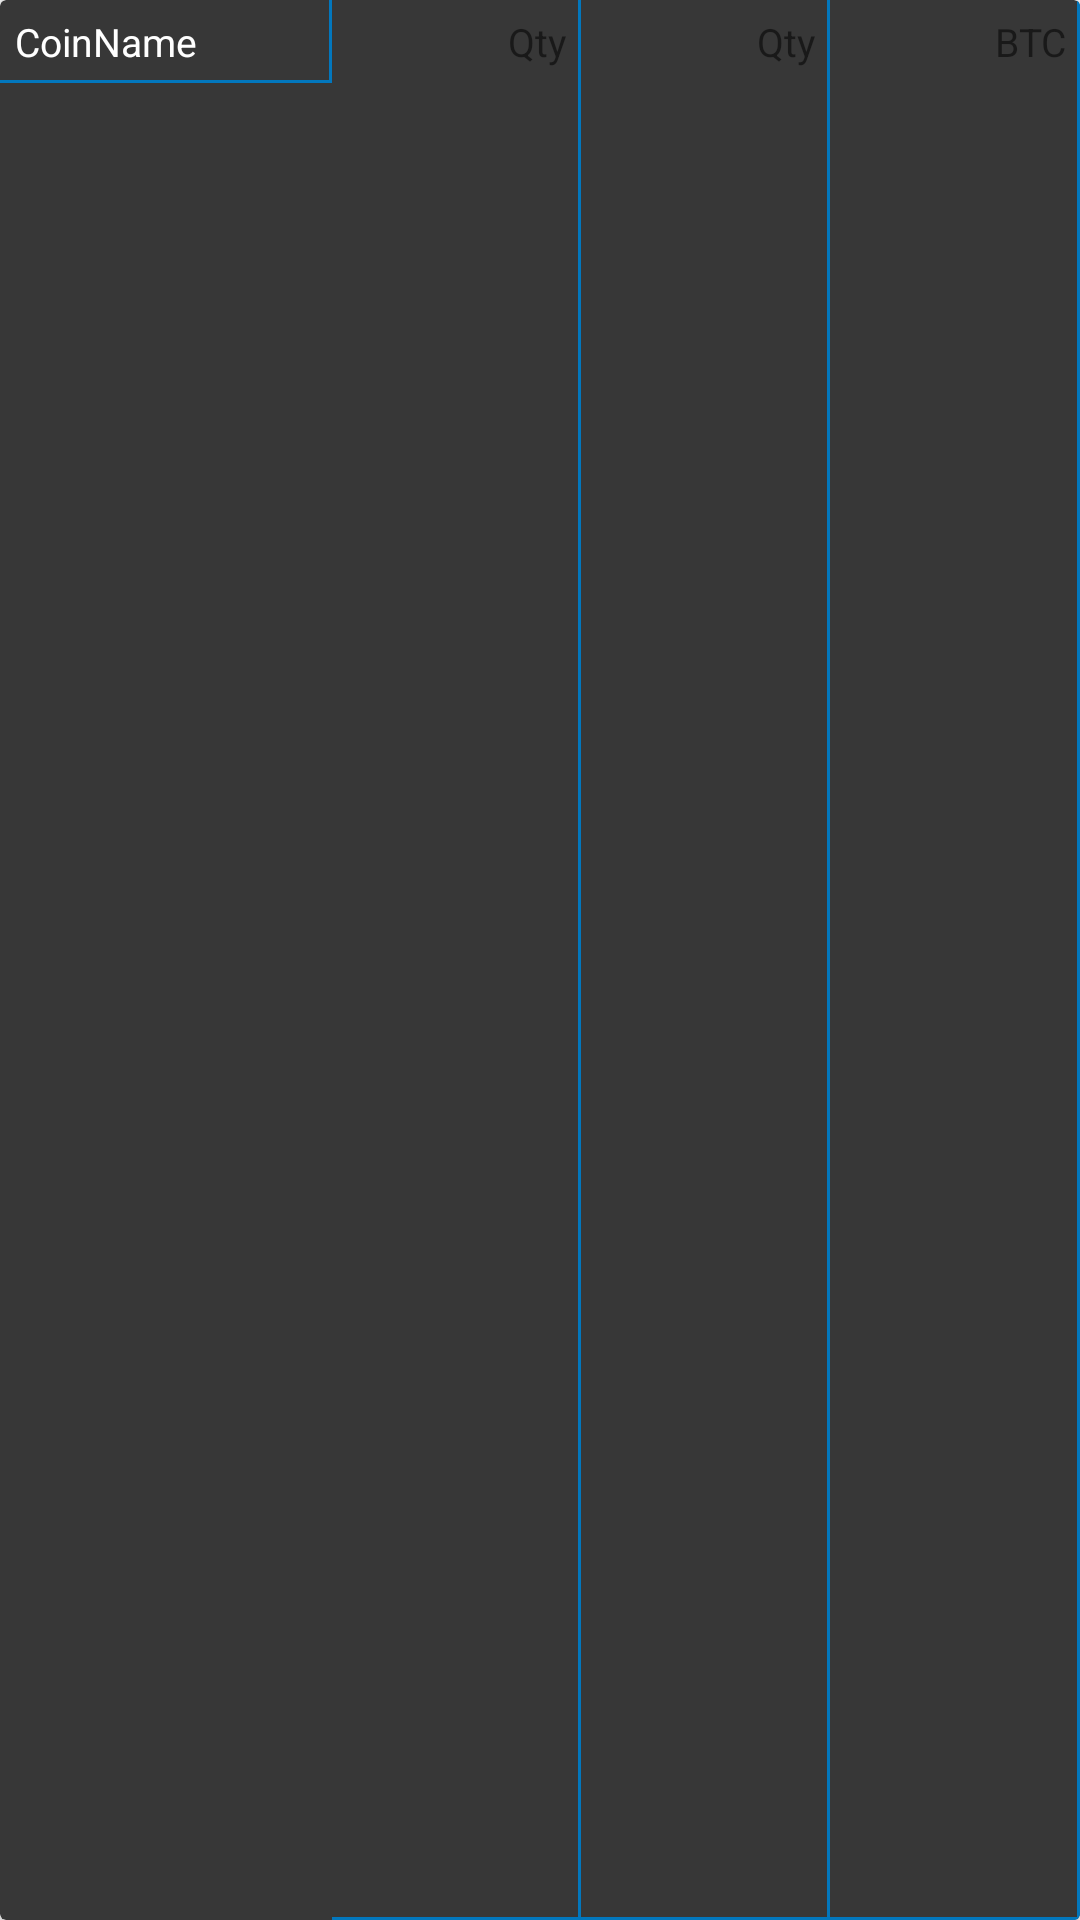

Here is an Android app screen rendered from its layout file. Give the layout XML and the strings, colors and styles it references.
<!-- AndroidManifest.xml: application theme Theme.AppCompat.Light.NoActionBar -->
<!-- res/layout/items_mywallet_table.xml -->
<?xml version="1.0" encoding="utf-8"?>

<androidx.cardview.widget.CardView xmlns:android="http://schemas.android.com/apk/res/android"
    xmlns:app="http://schemas.android.com/apk/res-auto"
    android:id="@+id/orders"
    android:layout_width="match_parent"
    android:layout_height="wrap_content"
    app:cardBackgroundColor="@color/GRAY_DARK">

    <LinearLayout
        android:layout_width="match_parent"
        android:layout_height="match_parent"
        android:orientation="horizontal">

        <TextView
            android:id="@+id/coinname"
            android:layout_width="0dp"
            android:layout_height="wrap_content"
            android:layout_weight="4"
            android:background="@drawable/cell_shape"
            android:ellipsize="end"
            android:padding="5dp"
            android:singleLine="true"
            android:text="@string/coinname"
            android:textColor="#FFFFFF"
            android:textSize="13sp" />


        <TextView
            android:id="@+id/coin_qty"
            android:layout_width="0dp"
            android:layout_height="match_parent"
            android:layout_weight="3"
            android:background="@drawable/cell_shape"
            android:ellipsize="end"
            android:padding="5dp"
            android:singleLine="true"
            android:text="@string/qty"
            android:textAlignment="viewEnd"
            android:textSize="13sp" />

        <TextView
            android:id="@+id/coin_total"
            android:layout_width="0dp"
            android:layout_height="match_parent"
            android:layout_weight="3"
            android:background="@drawable/cell_shape"
            android:ellipsize="end"
            android:padding="5dp"
            android:singleLine="true"
            android:text="@string/qty"
            android:textAlignment="viewEnd"
            android:textSize="13sp" />

        <TextView
            android:id="@+id/btc_eq"
            android:layout_width="0dp"
            android:layout_height="match_parent"
            android:layout_weight="3"
            android:background="@drawable/cell_shape"
            android:ellipsize="end"
            android:padding="5dp"
            android:singleLine="true"
            android:text="@string/btc"
            android:textAlignment="viewEnd"
            android:textSize="13sp" />


    </LinearLayout>


</androidx.cardview.widget.CardView>
<!-- resources referenced by this layout -->
<resources>
  <color name="GRAY_DARK">#373737</color>
  <!-- drawable cell_shape (drawable) -->
  <layer-list xmlns:android = "http://schemas.android.com/apk/res/android">
  
      <item
          android:left = "-2dp"
          android:top = "-2dp">
          <shape android:shape = "rectangle" >
              <solid android:color = "@android:color/transparent" />
  
              <stroke
                  android:width = "1dp"
                  android:color = "@color/MYBLUE" />
          </shape>
      </item>
  </layer-list >
  <string name="btc">BTC</string>
  <string name="coinname">CoinName</string>
  <string name="qty">Qty</string>
  <color name="MYBLUE">#0277bd</color>
</resources>
